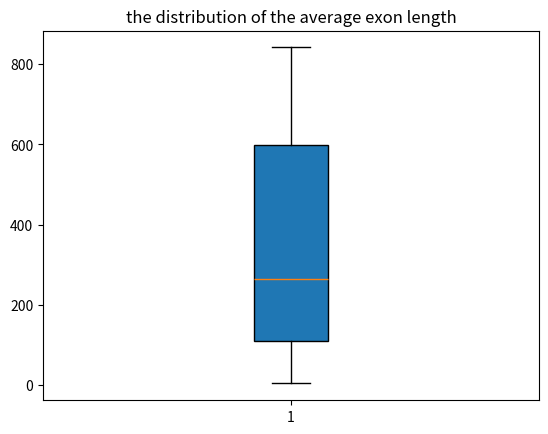

The matplotlib source for this figure:
import matplotlib.pyplot as plt
import numpy as np
# set two lists
gene_lengths=[9410,394141,4442,105338,19149,76779,126550,36296,842,15981]
exon_counts=[51,1142,42,216,25,650,32533,57,1,523]
gene_lengths=np.array(gene_lengths)
exon_counts=np.array(exon_counts)
average_length=gene_lengths/exon_counts
# change array to list
average_lengths=list(average_length)
# sort lengths. another method: average.sort(), print average
average=sorted(average_lengths)
print ("the average lengths are:" + str(average))
# make a boxplot
n = 10
score = average_lengths
plt.boxplot(score,
            vert=True, #boxplot is vertically presented
            whis=1.5, #specifies how far the upper and lower quartiles must be from the upper and lower quartiles. 
            patch_artist=True, #the boxplot has color
            meanline=False, #the mean as a line
            showbox=True, #presented as a box
            showcaps=True, #two lines at the top and end
            notch=False #no notches
            )
plt.title('the distribution of the average exon length')
plt.show()
